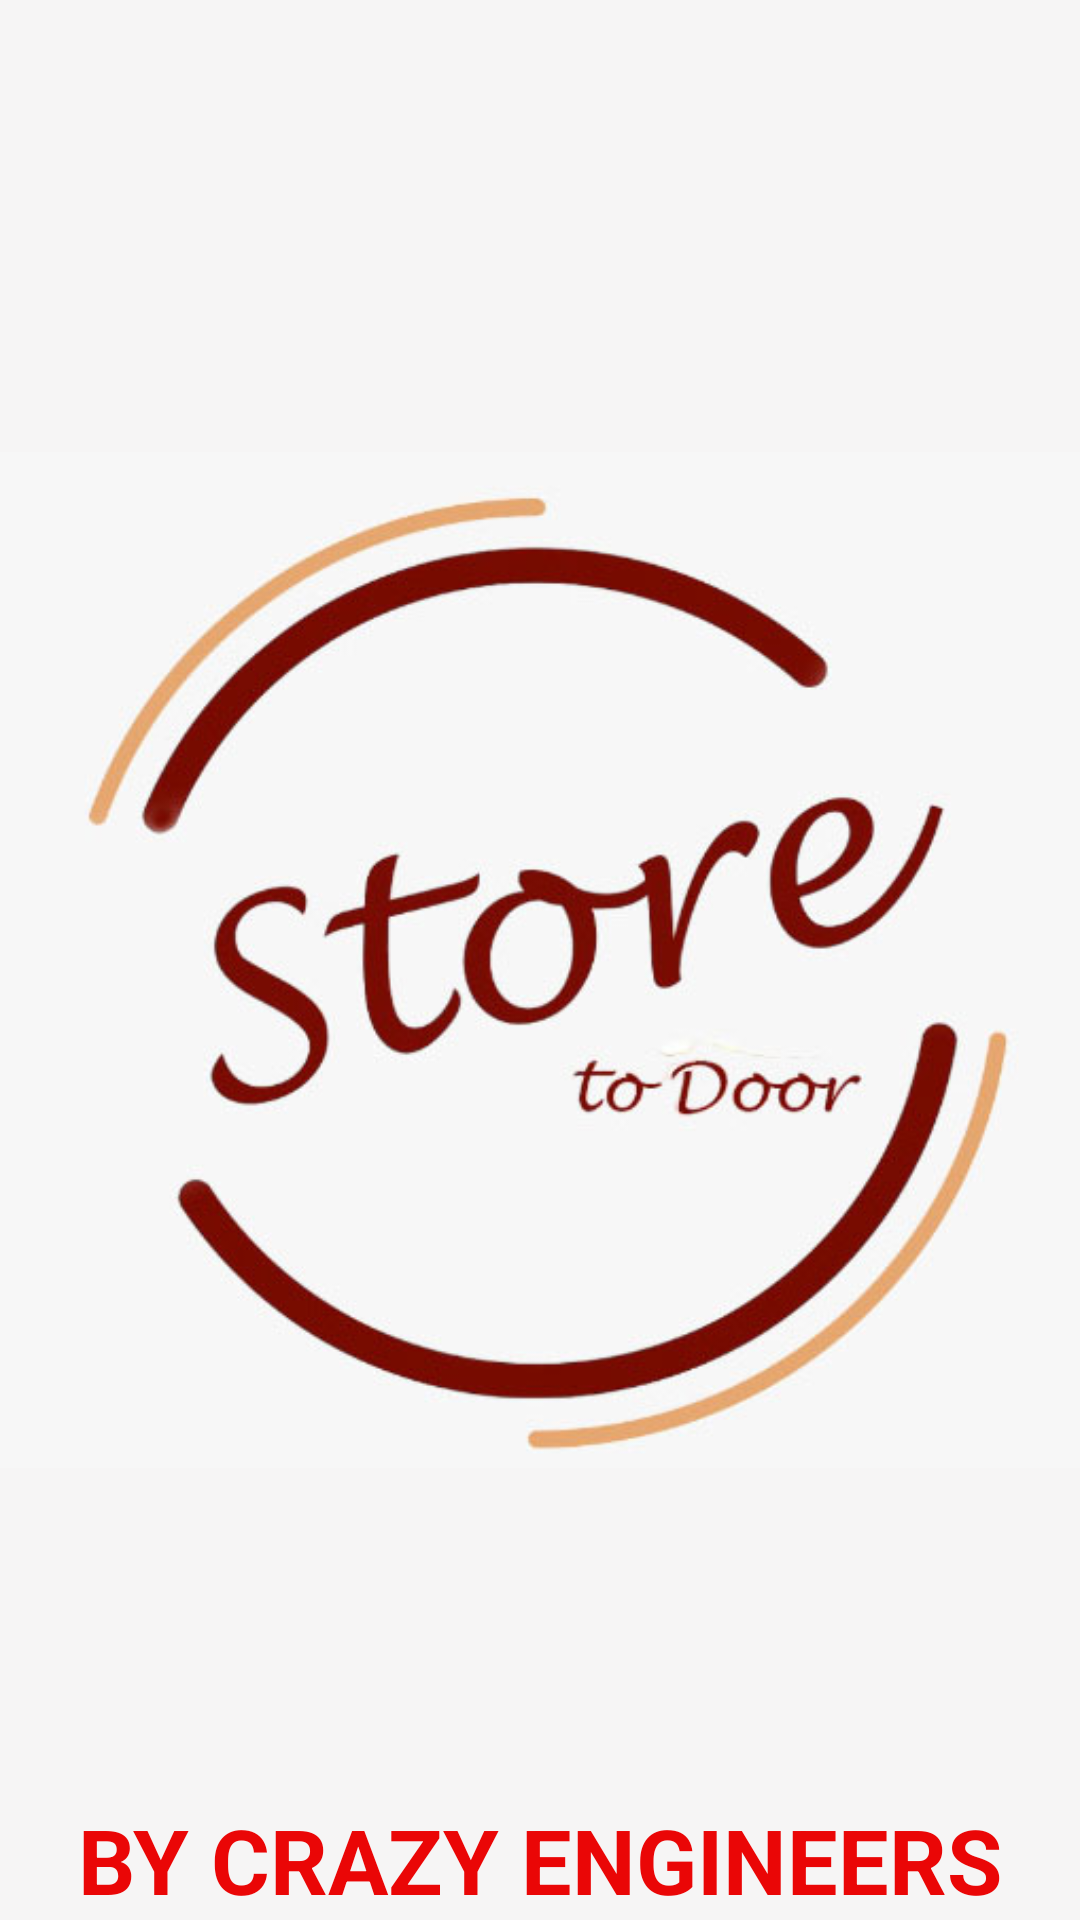

Produce the Android XML layout that renders to this screen, including the resource entries it uses.
<!-- AndroidManifest.xml: application theme Theme.EatCo -->
<!-- res/layout/activity_splashscreen.xml -->
<?xml version="1.0" encoding="utf-8"?>
<RelativeLayout xmlns:android="http://schemas.android.com/apk/res/android"
    xmlns:app="http://schemas.android.com/apk/res-auto"
    xmlns:tools="http://schemas.android.com/tools"
    android:layout_width="match_parent"
    android:layout_height="match_parent"
    android:background="#F6F5F5"
    tools:context=".splashscreen.splashscreen">

    <ImageView
        android:layout_centerInParent="true"
        android:id="@+id/imageView2"
        android:layout_width="wrap_content"
        android:layout_height="400dp"
        app:srcCompat="@drawable/logostoretodoor" />


    <TextView
        android:layout_alignParentBottom="true"
        android:layout_centerHorizontal="true"
        android:layout_width="wrap_content"
        android:layout_height="wrap_content"
        android:textStyle="bold"
        android:textColor="#EA0606"
        android:text="BY CRAZY ENGINEERS"
        android:textSize="30sp"
        />


</RelativeLayout>
<!-- resources referenced by this layout -->
<resources>
  <!-- drawable logostoretodoor: jpg bitmap (drawable, 54545 bytes) -->
  <style name="Theme.EatCo" parent="Theme.MaterialComponents.DayNight">
          
          <item name="colorPrimary">#047833</item>
          <item name="colorPrimaryVariant">#046C08</item>
          <item name="colorOnPrimary">@color/white</item>
          
          <item name="colorSecondary">@color/teal_200</item>
          <item name="colorSecondaryVariant">@color/teal_700</item>
          <item name="colorOnSecondary">@color/purple_200</item>
          
          <item name="android:statusBarColor" tools:targetApi="l">?attr/colorPrimaryVariant</item>
          
      </style>
  <!-- not gathered from this repository: default colours our renderer supplied (Android Studio template values) -->
  <color name="purple_200">#FFBB86FC</color>
  <color name="teal_200">#FF03DAC5</color>
  <color name="teal_700">#FF018786</color>
  <color name="white">#FFFFFFFF</color>
</resources>
